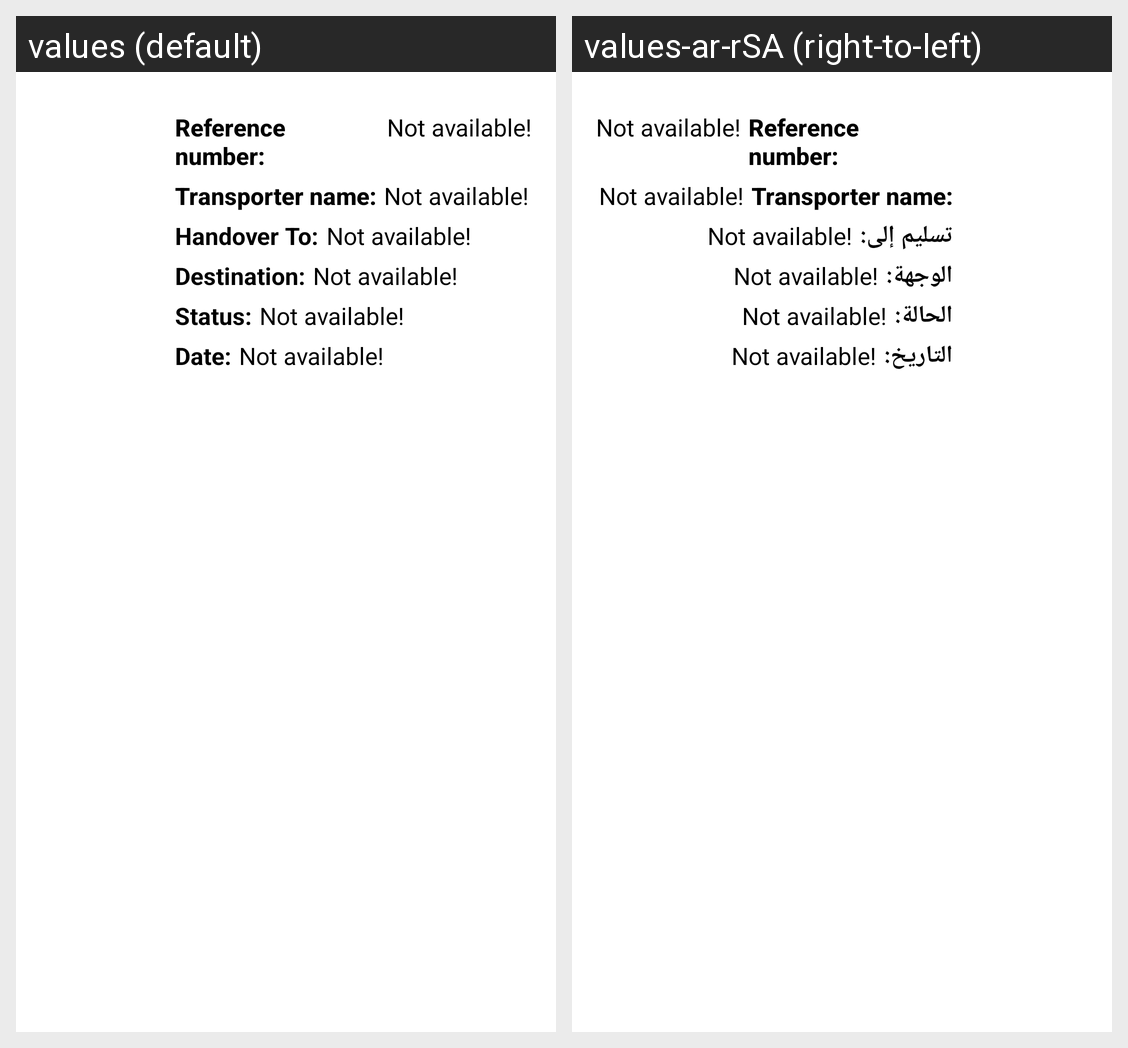

Translations of the strings shown on this Android screen, per locale in the grid:
Android screen res/layout/reservation_customer_list_view.xml rendered under 2 locales, left to right: values (default), values-ar-rSA (right-to-left). Device: Nexus 5 (rendered at 1080×1920; each locale shown at half size, 540×960, under a caption strip naming it); theme Theme.Wasselha.
Strings drawn on this screen, with the default value and each locale's value (text and hints the layout hard-codes, and strings that could not be matched under every locale, appear in the picture but are not listed):

source_in_reservation_customer_listView
  values: Handover To:
  values-ar-rSA: تسليم إلى:

destination_in_reservation_customer_listView
  values: Destination:
  values-ar-rSA: الوجهة:

status_in_reservation_customer_listView
  values: Status:
  values-ar-rSA: الحالة:

date_in_reservation_customer_listView
  values: Date:
  values-ar-rSA: التاريخ:
